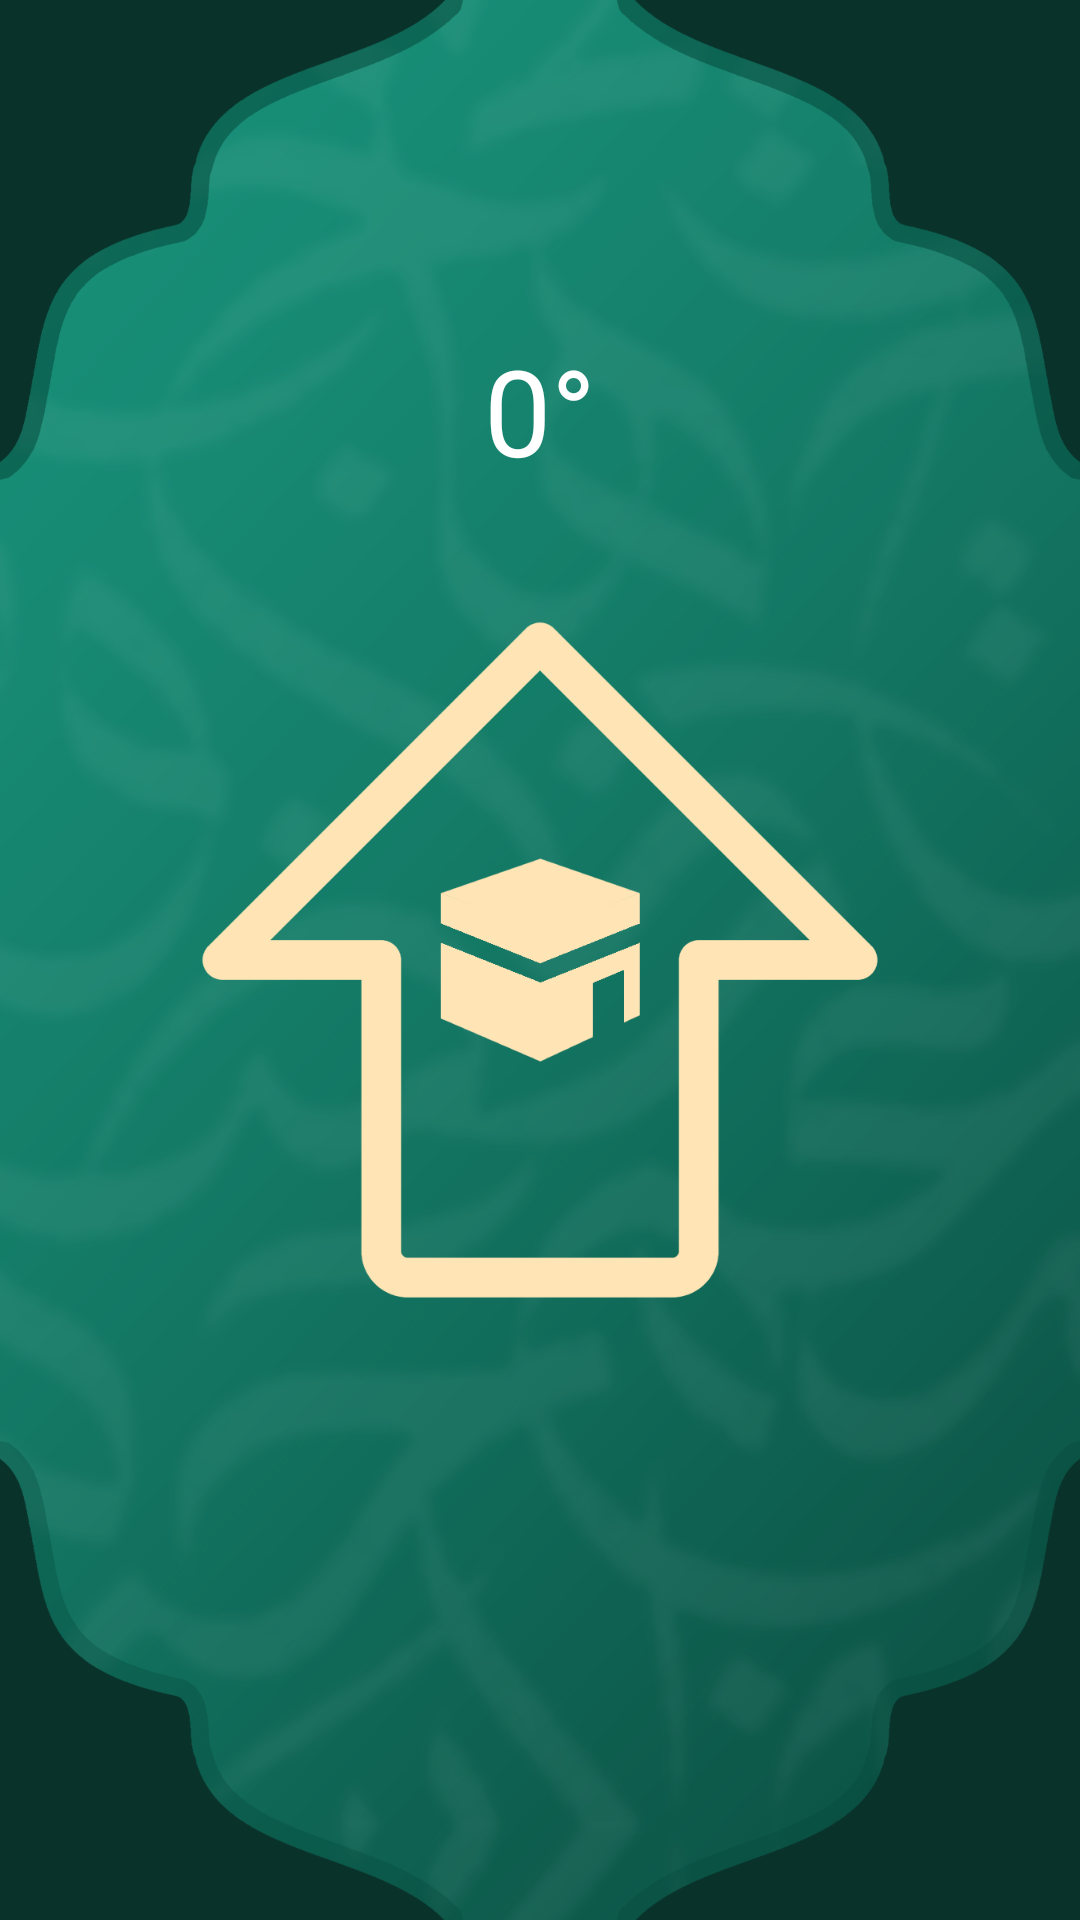

Layout XML and referenced resources for this Android screen:
<!-- AndroidManifest.xml: application theme Theme.QiblaAndPrayerApp -->
<!-- res/layout/fragment_qibla.xml -->
<?xml version="1.0" encoding="utf-8"?>
<RelativeLayout
    android:id="@+id/root_layout"
    xmlns:android="http://schemas.android.com/apk/res/android"
    android:layout_width="match_parent"
    android:layout_height="match_parent">

    <ImageView
        android:layout_width="match_parent"
        android:layout_height="match_parent"
        android:src="@drawable/qiblabg"
        android:scaleType="centerCrop" />

    <ImageView
        android:id="@+id/imageView"
        android:layout_width="wrap_content"
        android:layout_height="wrap_content"
        android:layout_centerInParent="true"
        android:src="@drawable/compass"
        android:scaleX="0.8"
        android:scaleY="0.8"/>

    <TextView
        android:id="@+id/textView"
        android:layout_width="wrap_content"
        android:layout_height="wrap_content"
        android:layout_centerHorizontal="true"
        android:layout_alignParentTop="true"
        android:layout_marginTop="110dp"
        android:text="0°"
        android:textSize="40sp"
        android:textColor="@color/white"
        android:fontFamily="@font/inter_light" />


</RelativeLayout>
<!-- resources referenced by this layout -->
<resources>
  <color name="white">#FFFFFFFF</color>
  <!-- drawable compass: png bitmap (drawable, 27684 bytes) -->
  <!-- drawable qiblabg: png bitmap (drawable, 692811 bytes) -->
  <style name="Theme.QiblaAndPrayerApp" parent="Theme.MaterialComponents.DayNight.DarkActionBar">
          
          <item name="colorPrimary">@color/darkergrey</item>
          <item name="colorPrimaryDark">@color/transparent</item>
          <item name="colorAccent">@color/white</item>
          <item name="colorOnPrimary">@color/white</item>
  
          
          <item name="colorSecondary">@color/teal_200</item>
          <item name="colorSecondaryVariant">@color/teal_700</item>
          
          <item name="android:statusBarColor">@color/white</item>
  
          
          <item name="materialButtonStyle">@style/Widget.Material3.Button</item>
          <item name="tabStyle">@style/Widget.Material3.TabLayout</item>
  
  
      </style>
  <color name="darkergrey">#2e2e2e</color>
  <color name="transparent">#00ffffff</color>
  <color name="teal_200">#FF03DAC5</color>
  <color name="teal_700">#FF018786</color>
</resources>
